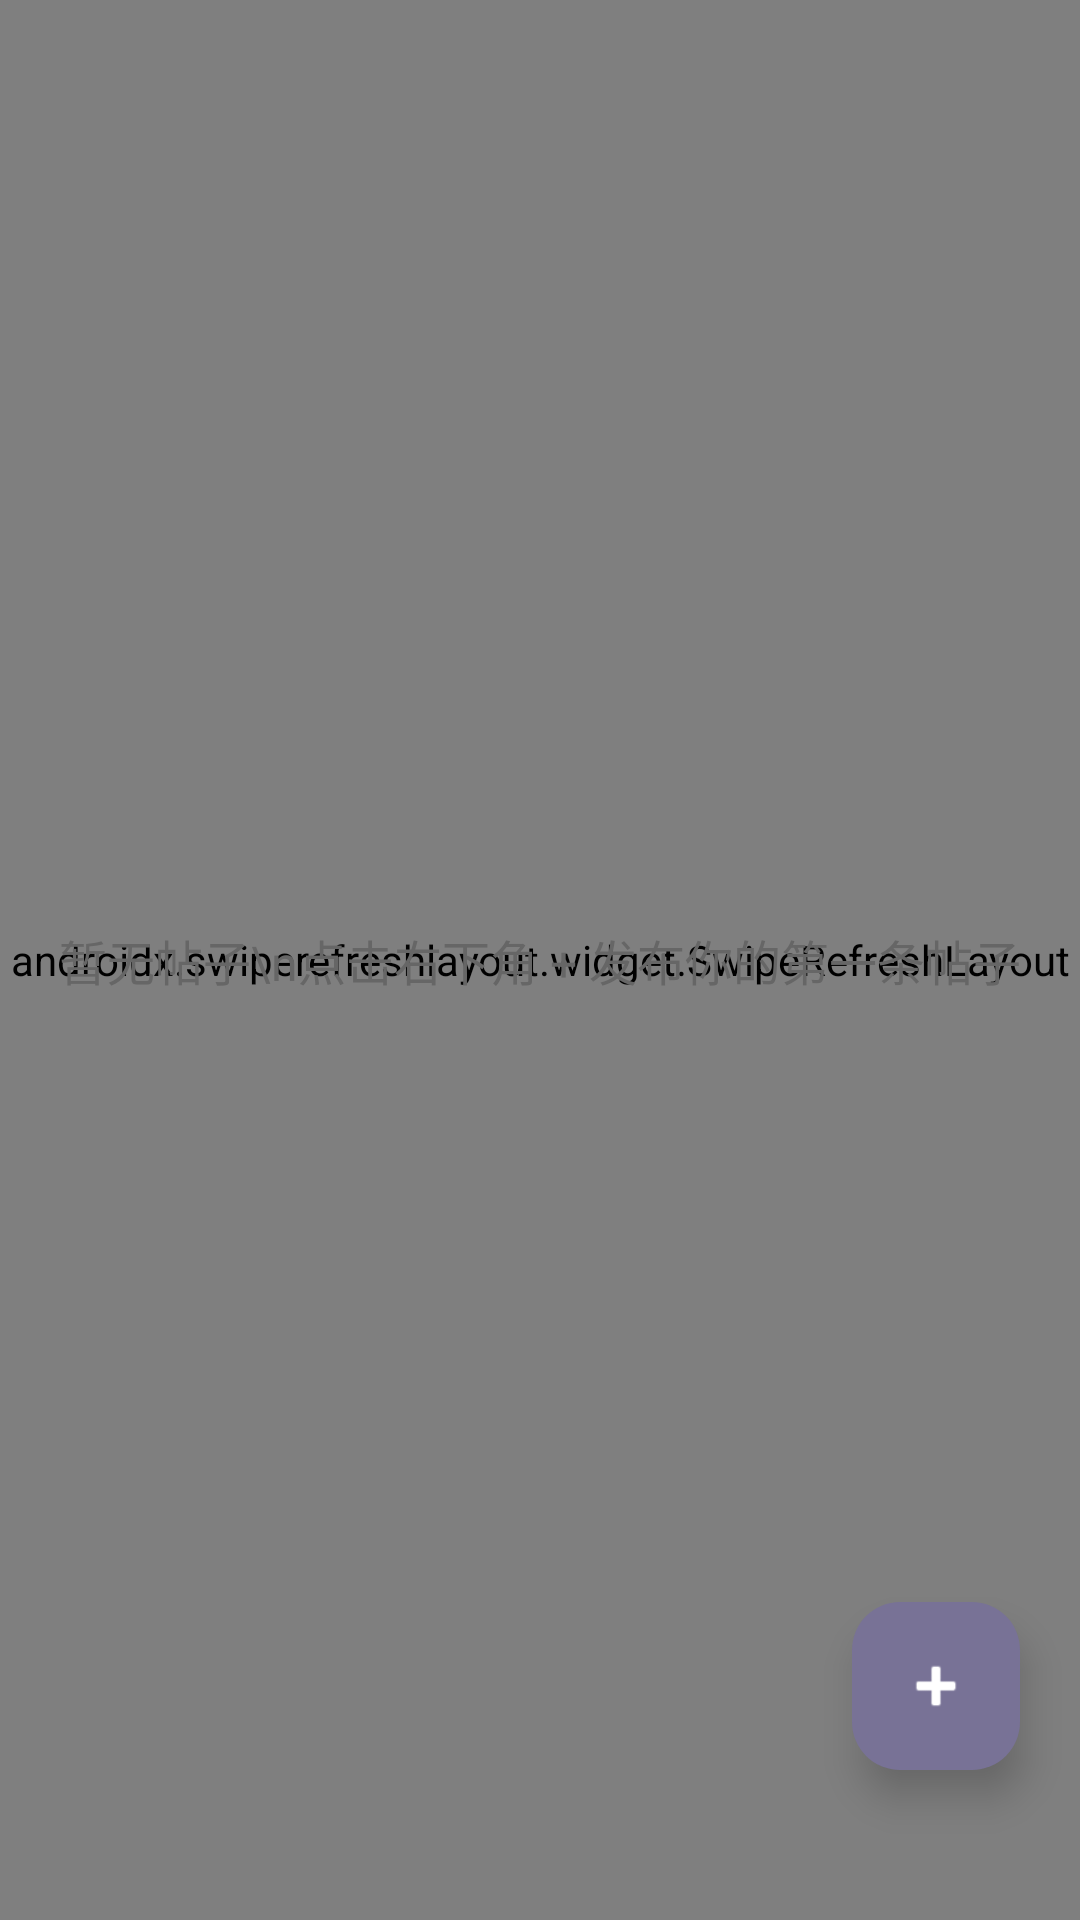

Android layout source for this screen:
<!-- AndroidManifest.xml: application theme Theme.DreamIsland -->
<!-- res/layout/fragment_discussion_board.xml -->
<?xml version="1.0" encoding="utf-8"?>
<androidx.coordinatorlayout.widget.CoordinatorLayout xmlns:android="http://schemas.android.com/apk/res/android"
    xmlns:app="http://schemas.android.com/apk/res-auto"
    android:layout_width="match_parent"
    android:layout_height="match_parent"
    android:background="@color/tertiary_20">

    <FrameLayout
        android:id="@+id/discussionContent"
        android:layout_width="match_parent"
        android:layout_height="match_parent">

        <androidx.swiperefreshlayout.widget.SwipeRefreshLayout
            android:id="@+id/swipeRefresh"
            android:layout_width="match_parent"
            android:layout_height="match_parent">

            <androidx.recyclerview.widget.RecyclerView
                android:id="@+id/recyclerView"
                android:layout_width="match_parent"
                android:layout_height="match_parent"
                android:clipToPadding="true" />
        </androidx.swiperefreshlayout.widget.SwipeRefreshLayout>

        <TextView
            android:id="@+id/emptyView"
            android:layout_width="wrap_content"
            android:layout_height="wrap_content"
            android:layout_gravity="center"
            android:text="暂无帖子\n点击右下角 + 发布你的第一条帖子"
            android:gravity="center"
            android:textSize="16sp"
            android:textColor="#666666"
            android:visibility="visible" />
    </FrameLayout>

    <com.google.android.material.floatingactionbutton.FloatingActionButton
        android:id="@+id/fabNewPost"
        android:layout_width="56dp"
        android:layout_height="56dp"
        android:contentDescription="new post"

        app:backgroundTint="@color/tertiary_50"
        app:tint="@android:color/white"
        app:srcCompat="@android:drawable/ic_input_add"
        app:elevation="8dp"
        android:layout_gravity="bottom|end"

        android:layout_marginBottom="50dp"
        android:layout_marginEnd="20dp"
        app:layout_behavior="com.google.android.material.floatingactionbutton.FloatingActionButton$Behavior" />


</androidx.coordinatorlayout.widget.CoordinatorLayout>
<!-- resources referenced by this layout -->
<resources>
  <color name="tertiary_20">@color/material_dynamic_tertiary20</color>
  <color name="tertiary_50">@color/material_dynamic_tertiary50</color>
  <style name="Theme.DreamIsland" parent="Theme.Material3.DayNight.NoActionBar">
          <item name="android:statusBarColor">@color/black</item>
          <item name="android:windowLightStatusBar">false</item>
          <item name="android:navigationBarColor">@color/black</item>
          <item name="android:windowBackground">@color/black</item>
          <item name="colorPrimary">@color/tertiary_50</item>
          <item name="colorSecondary">@color/tertiary_30</item>
          <item name="toolbarStyle">@style/Widget.DreamIsland.Toolbar</item>
      </style>
  <color name="black">#FF000000</color>
  <color name="tertiary_30">@color/material_dynamic_tertiary30</color>
  <style name="Widget.DreamIsland.Toolbar" parent="Widget.Material3.Toolbar">
          <item name="titleTextColor">@color/white</item>
          <item name="subtitleTextColor">@color/white</item>
          <item name="navigationIconTint">@color/white</item>
      </style>
  <color name="white">#FFFFFFFF</color>
</resources>
